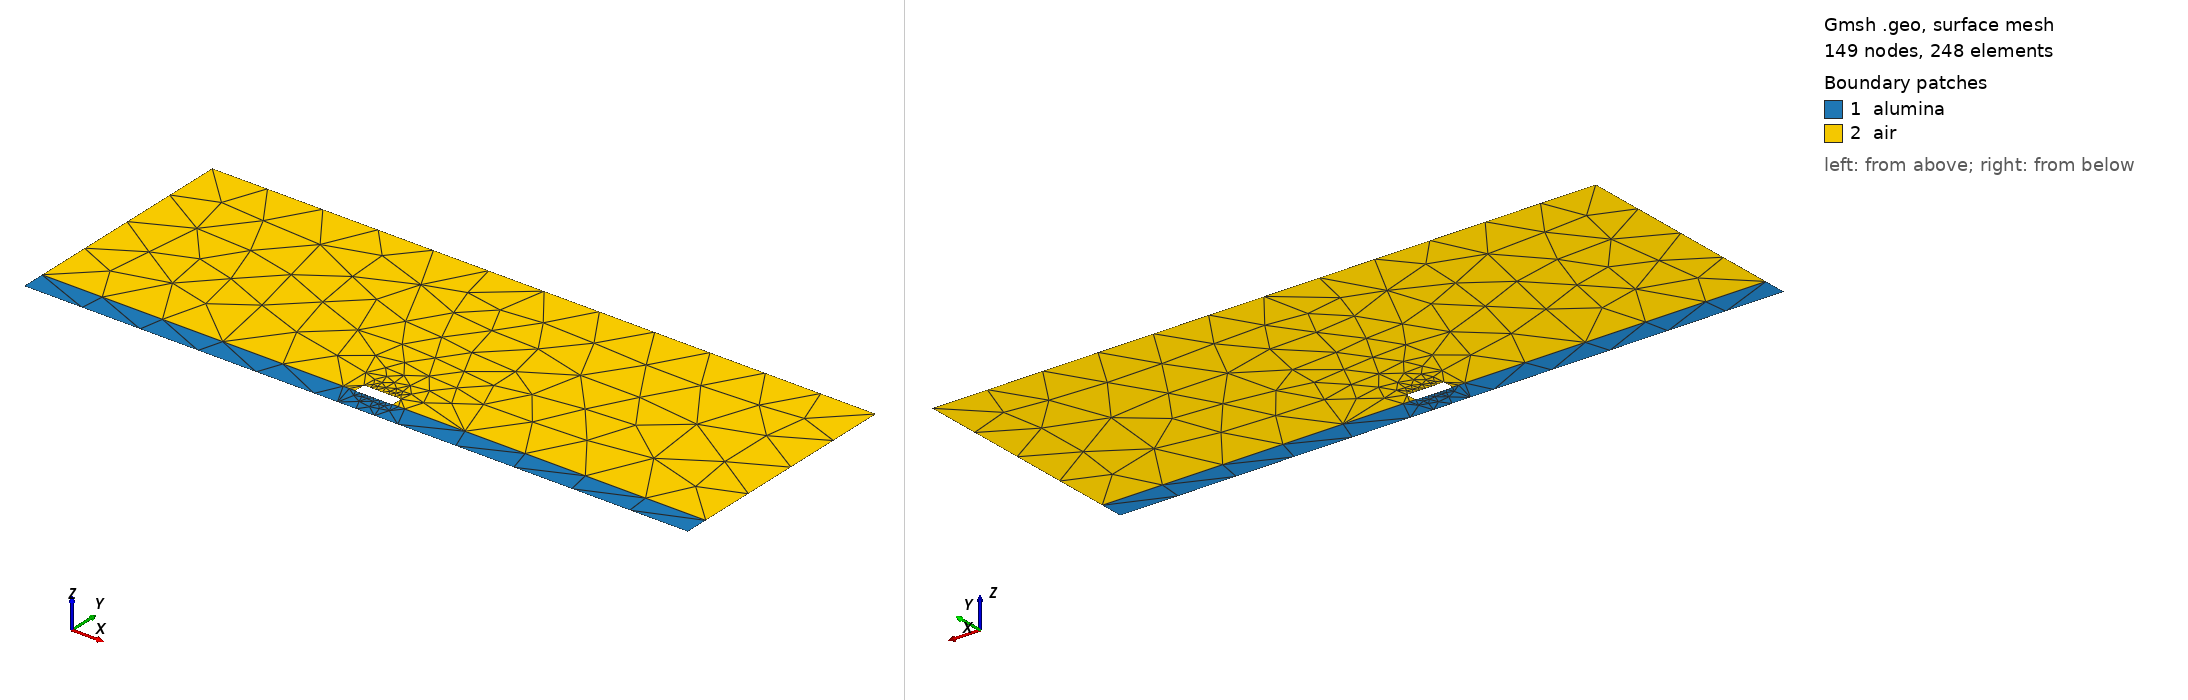

Gmsh geometry script, surface-meshed: 149 nodes, 248 surface elements. Boundary patches (legend numbers): 1 alumina, 2 air. Left view from above one corner, right view from below the opposite corner. Legend entries are the model's physical surfaces. The drawing asked Gmsh for element sizes between 1% and 20% of the model's largest extent; the script's own settings can give other sizes.

=== single.geo (drawn) ===
// Control
//   build=single
//   check_limits=true
// EndControl
// Strip
//    name=single
//    use_symmetry=false
//    upper_material=air
//    upper_thickness=0.006
//    lower_material=alumina
//    lower_thickness=0.000635
//    left_side_gap=0.0085
//    right_side_gap=0.0085
//    trace_thickness=0.0003
//    trace_width=0.001
//    trace_etch_angle=90
//    default_conductor_material=copper
// EndStrip
Point(1) = {-0.009,0,0,0.00165875};
Point(2) = {-0.001135,0,0,0.00165875};
Point(3) = {-0.0005,0,0,0.000635};
Point(4) = {0,0,0,0.000635};
Point(5) = {0.0005,0,0,0.000635};
Point(6) = {0.001135,0,0,0.00165875};
Point(7) = {0.009,0,0,0.00165875};
Point(8) = {-0.009,0.000635,0,0.00165875};
Point(9) = {-0.000833333333333333,0.000635,0,0.00165875};
Point(10) = {-0.000666666666666667,0.000635,0,0.0003};
Point(11) = {-0.0005,0.000635,0,0.0003};
Point(12) = {-0.000333333333333333,0.000635,0,0.0003};
Point(13) = {-0.000166666666666667,0.000635,0,0.000635};
Point(14) = {0,0.000635,0,0.000635};
Point(15) = {0.000166666666666667,0.000635,0,0.000635};
Point(16) = {0.000333333333333333,0.000635,0,0.0003};
Point(17) = {0.0005,0.000635,0,0.0003};
Point(18) = {0.000666666666666667,0.000635,0,0.0003};
Point(19) = {0.000833333333333333,0.000635,0,0.00165875};
Point(20) = {0.009,0.000635,0,0.00165875};
Point(21) = {-0.0005,0.000935,0,0.0003};
Point(22) = {-0.000333333333333333,0.000935,0,0.0003};
Point(23) = {-0.000166666666666667,0.000935,0,0.000635};
Point(24) = {0,0.000935,0,0.000635};
Point(25) = {0.000166666666666667,0.000935,0,0.000635};
Point(26) = {0.000333333333333333,0.000935,0,0.0003};
Point(27) = {0.0005,0.000935,0,0.0003};
Point(28) = {-0.009,0.006635,0,0.00165875};
Point(29) = {0,0.006635,0,0.00165875};
Point(30) = {0.009,0.006635,0,0.00165875};
Line(1) = {1,2};
Line(2) = {2,3};
Line(3) = {3,4};
Line(4) = {4,5};
Line(5) = {5,6};
Line(6) = {6,7};
Line(7) = {1,8};
Line(8) = {7,20};
Line(9) = {8,9};
Line(10) = {9,10};
Line(11) = {10,11};
Line(12) = {11,12};
Line(13) = {12,13};
Line(14) = {13,14};
Line(15) = {14,15};
Line(16) = {15,16};
Line(17) = {16,17};
Line(18) = {17,18};
Line(19) = {18,19};
Line(20) = {19,20};
Line(21) = {11,21};
Line(22) = {17,27};
Line(23) = {21,22};
Line(24) = {22,23};
Line(25) = {23,24};
Line(26) = {24,25};
Line(27) = {25,26};
Line(28) = {26,27};
Line(29) = {8,28};
Line(30) = {20,30};
Line(31) = {28,29};
Line(32) = {29,30};
Curve Loop(1) = {1,2,3,4,5,6,8,-20,-19,-18,-17,-16,-15,-14,-13,-12,-11,-10,-9,-7};
Plane Surface(1) = {1};
Curve Loop(2) = {9,10,11,21,23,24,25,26,27,28,-22,18,19,20,30,-32,-31,-29};
Plane Surface(2) = {2};
Physical Surface("alumina",1) = {1};
Physical Surface("air",2) = {2};
